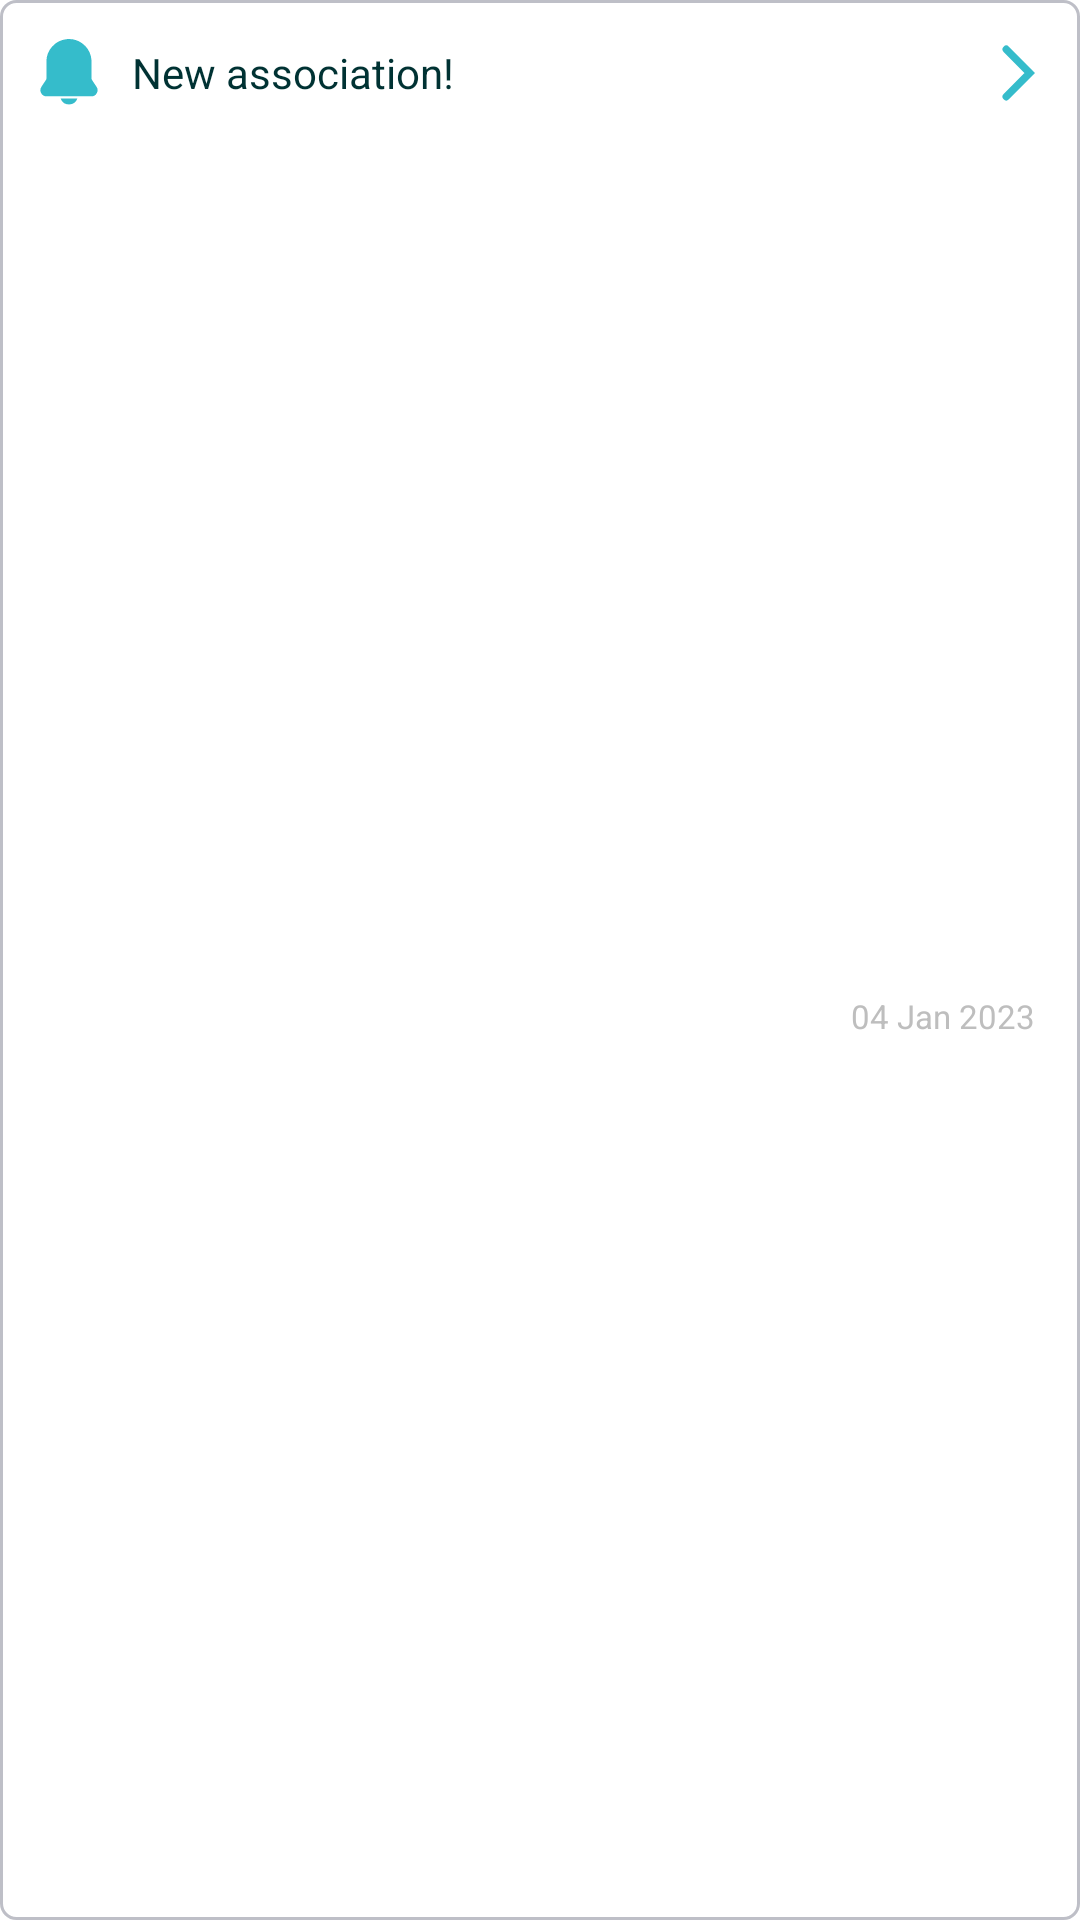

The Android layout XML behind this screen, and the referenced resources:
<!-- AndroidManifest.xml: application theme Theme.Gm3ya -->
<!-- res/layout/notification_item_admin.xml -->
<?xml version="1.0" encoding="utf-8"?>
<androidx.constraintlayout.widget.ConstraintLayout
    xmlns:android="http://schemas.android.com/apk/res/android"
    xmlns:app="http://schemas.android.com/apk/res-auto"
    xmlns:tools="http://schemas.android.com/tools"
    android:layout_marginTop="10dp"
    android:layout_marginStart="16dp"
    android:layout_marginEnd="16dp"
    android:background="@drawable/all_accounts_item_card_background"
    android:layout_width="match_parent"
    android:layout_height="wrap_content">

    <ImageView
        android:id="@+id/iv_notification_bell"
        android:layout_width="wrap_content"
        android:layout_height="wrap_content"
        android:layout_marginStart="12dp"
        android:layout_marginTop="13dp"
        app:layout_constraintStart_toStartOf="parent"
        app:layout_constraintTop_toTopOf="parent"
        app:srcCompat="@drawable/ic_notification" />

    <TextView
        android:id="@+id/tv_notification_message"
        android:layout_width="wrap_content"
        android:layout_height="wrap_content"
        android:layout_marginStart="10dp"
        android:text="New association!"
        android:textColor="#003233"
        android:textSize="14sp"
        app:layout_constraintBottom_toBottomOf="@+id/iv_notification_bell"
        app:layout_constraintStart_toEndOf="@+id/iv_notification_bell"
        app:layout_constraintTop_toTopOf="@+id/iv_notification_bell" />

    <ImageView
        android:id="@+id/iv_notification_arrow"
        android:layout_width="wrap_content"
        android:layout_height="wrap_content"
        android:layout_marginEnd="15dp"
        app:layout_constraintBottom_toBottomOf="@+id/tv_notification_message"
        app:layout_constraintEnd_toEndOf="parent"
        app:layout_constraintTop_toTopOf="@+id/tv_notification_message"
        app:srcCompat="@drawable/arrow_username_item" />

    <TextView
        android:id="@+id/tv_notification_date"
        android:layout_width="wrap_content"
        android:layout_height="wrap_content"
        android:layout_marginTop="14dp"
        android:layout_marginEnd="15dp"
        android:layout_marginBottom="11dp"
        android:text="04 Jan 2023"
        android:textColor="#BEBEBE"
        android:textSize="11sp"
        app:layout_constraintBottom_toBottomOf="parent"
        app:layout_constraintEnd_toEndOf="parent"
        app:layout_constraintTop_toBottomOf="@+id/iv_notification_arrow" />
</androidx.constraintlayout.widget.ConstraintLayout>
<!-- resources referenced by this layout -->
<resources>
  <!-- drawable all_accounts_item_card_background (drawable) -->
  <?xml version="1.0" encoding="utf-8"?>
  <selector xmlns:android="http://schemas.android.com/apk/res/android">
  <item>
      <shape android:shape="rectangle">
          <corners android:radius="5dp" />
          <solid android:color="@color/white" />
          <stroke android:width="1dp"
              android:color="#5032334F"/>
      </shape>
  </item>
  </selector>
  <!-- drawable arrow_username_item (drawable) -->
  <vector xmlns:android="http://schemas.android.com/apk/res/android"
      android:width="11.475dp"
      android:height="19.414dp"
      android:viewportWidth="11.475"
      android:viewportHeight="19.414">
    <path
        android:pathData="M1.771,1.768l7.939,7.939 -7.939,7.939"
        android:strokeWidth="2.5"
        android:fillColor="#00000000"
        android:strokeColor="#35bccb"
        android:strokeLineCap="round"/>
  </vector>
  <!-- drawable ic_notification (drawable) -->
  <vector xmlns:android="http://schemas.android.com/apk/res/android"
      android:width="22dp"
      android:height="22dp"
      android:viewportWidth="22"
      android:viewportHeight="22">
    <group>
      <clip-path
          android:pathData="M0,0h22v22h-22z"/>
      <path
          android:pathData="M11.017,19.116L3.61,19.116A2.061,2.061 0,0 1,1.841 15.882q0.759,-1.131 1.508,-2.277a0.754,0.754 0,0 0,0.115 -0.39C3.471,11.347 3.464,9.479 3.471,7.609A7.517,7.517 0,0 1,18.319 5.872a9.127,9.127 0,0 1,0.189 1.773c0.023,1.853 0.006,3.707 0.014,5.56a0.8,0.8 0,0 0,0.126 0.409c0.483,0.744 0.977,1.48 1.471,2.215a2.066,2.066 0,0 1,-1.765 3.286Z"
          android:fillColor="#35bccb"/>
      <path
          android:pathData="M13.802,19.812a2.975,2.975 0,0 1,-5.621 0Z"
          android:fillColor="#35bccb"/>
    </group>
  </vector>
  <style name="Theme.Gm3ya" parent="Theme.MaterialComponents.DayNight.DarkActionBar">
          
          <item name="colorPrimary">@color/purple_500</item>
          <item name="colorPrimaryVariant">@color/purple_700</item>
          <item name="colorOnPrimary">@color/white</item>
          
          <item name="colorSecondary">@color/teal_200</item>
          <item name="colorSecondaryVariant">@color/teal_700</item>
          <item name="colorOnSecondary">@color/black</item>
          
          <item name="android:statusBarColor" tools:targetApi="l">?attr/colorPrimaryVariant</item>
          
      </style>
  <!-- not gathered from this repository: default colours our renderer supplied (Android Studio template values) -->
  <color name="purple_500">#FF6200EE</color>
  <color name="purple_700">#FF3700B3</color>
  <color name="teal_200">#FF03DAC5</color>
  <color name="teal_700">#FF018786</color>
  <color name="black">#FF000000</color>
  <color name="white">#FFFFFFFF</color>
</resources>
